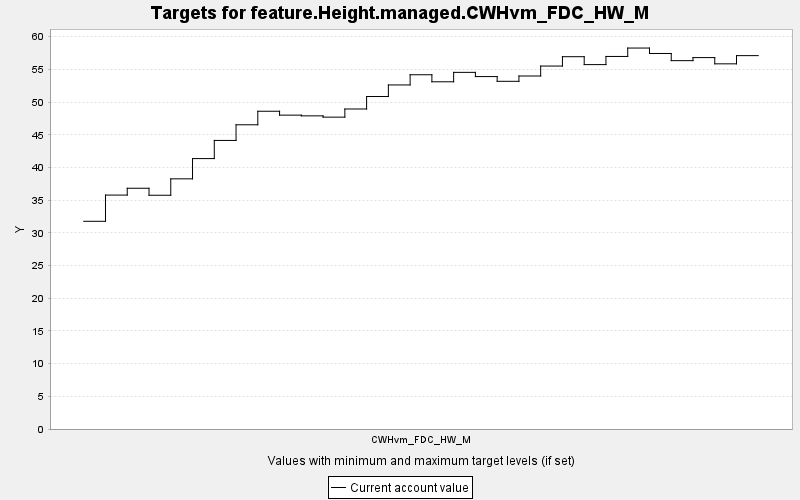

Data behind this chart, as committed beside it:
TARGET, PERIOD, YEAR, PERIODWIDTH, MINIMUM, MAXIMUM, MINWEIGHT, MAXWEIGHT, CURRENT, SUMMARY
feature.Height.managed.CWHvm_FDC_HW_M, 0, 0, 10.0, 0.0, 10000, 1.0, 1.0, 31.77, 0.0
feature.Height.managed.CWHvm_FDC_HW_M, 1, 10, 10.0, 0.0, 10000, 1.0, 1.0, 35.78, 0.0
feature.Height.managed.CWHvm_FDC_HW_M, 2, 20, 10.0, 0.0, 10000, 1.0, 1.0, 36.82, 0.0
feature.Height.managed.CWHvm_FDC_HW_M, 3, 30, 10.0, 0.0, 10000, 1.0, 1.0, 35.75, 0.0
feature.Height.managed.CWHvm_FDC_HW_M, 4, 40, 10.0, 0.0, 10000, 1.0, 1.0, 38.26, 0.0
feature.Height.managed.CWHvm_FDC_HW_M, 5, 50, 10.0, 0.0, 10000, 1.0, 1.0, 41.36, 0.0
feature.Height.managed.CWHvm_FDC_HW_M, 6, 60, 10.0, 0.0, 10000, 1.0, 1.0, 44.13, 0.0
feature.Height.managed.CWHvm_FDC_HW_M, 7, 70, 10.0, 0.0, 10000, 1.0, 1.0, 46.53, 0.0
feature.Height.managed.CWHvm_FDC_HW_M, 8, 80, 10.0, 0.0, 10000, 1.0, 1.0, 48.6, 0.0
feature.Height.managed.CWHvm_FDC_HW_M, 9, 90, 10.0, 0.0, 10000, 1.0, 1.0, 48, 0.0
feature.Height.managed.CWHvm_FDC_HW_M, 10, 100, 10.0, 0.0, 10000, 1.0, 1.0, 47.89, 0.0
feature.Height.managed.CWHvm_FDC_HW_M, 11, 110, 10.0, 0.0, 10000, 1.0, 1.0, 47.69, 0.0
feature.Height.managed.CWHvm_FDC_HW_M, 12, 120, 10.0, 0.0, 10000, 1.0, 1.0, 48.94, 0.0
feature.Height.managed.CWHvm_FDC_HW_M, 13, 130, 10.0, 0.0, 10000, 1.0, 1.0, 50.85, 0.0
feature.Height.managed.CWHvm_FDC_HW_M, 14, 140, 10.0, 0.0, 10000, 1.0, 1.0, 52.62, 0.0
feature.Height.managed.CWHvm_FDC_HW_M, 15, 150, 10.0, 0.0, 10000, 1.0, 1.0, 54.18, 0.0
feature.Height.managed.CWHvm_FDC_HW_M, 16, 160, 10.0, 0.0, 10000, 1.0, 1.0, 53.1, 0.0
feature.Height.managed.CWHvm_FDC_HW_M, 17, 170, 10.0, 0.0, 10000, 1.0, 1.0, 54.54, 0.0
feature.Height.managed.CWHvm_FDC_HW_M, 18, 180, 10.0, 0.0, 10000, 1.0, 1.0, 53.9, 0.0
feature.Height.managed.CWHvm_FDC_HW_M, 19, 190, 10.0, 0.0, 10000, 1.0, 1.0, 53.18, 0.0
feature.Height.managed.CWHvm_FDC_HW_M, 20, 200, 10.0, 0.0, 10000, 1.0, 1.0, 53.99, 0.0
feature.Height.managed.CWHvm_FDC_HW_M, 21, 210, 10.0, 0.0, 10000, 1.0, 1.0, 55.51, 0.0
feature.Height.managed.CWHvm_FDC_HW_M, 22, 220, 10.0, 0.0, 10000, 1.0, 1.0, 56.94, 0.0
feature.Height.managed.CWHvm_FDC_HW_M, 23, 230, 10.0, 0.0, 10000, 1.0, 1.0, 55.73, 0.0
feature.Height.managed.CWHvm_FDC_HW_M, 24, 240, 10.0, 0.0, 10000, 1.0, 1.0, 56.98, 0.0
feature.Height.managed.CWHvm_FDC_HW_M, 25, 250, 10.0, 0.0, 10000, 1.0, 1.0, 58.26, 0.0
feature.Height.managed.CWHvm_FDC_HW_M, 26, 260, 10.0, 0.0, 10000, 1.0, 1.0, 57.43, 0.0
feature.Height.managed.CWHvm_FDC_HW_M, 27, 270, 10.0, 0.0, 10000, 1.0, 1.0, 56.34, 0.0
feature.Height.managed.CWHvm_FDC_HW_M, 28, 280, 10.0, 0.0, 10000, 1.0, 1.0, 56.8, 0.0
feature.Height.managed.CWHvm_FDC_HW_M, 29, 290, 10.0, 0.0, 10000, 1.0, 1.0, 55.85, 0.0
feature.Height.managed.CWHvm_FDC_HW_M, 30, 300, 10.0, 0.0, 10000, 1.0, 1.0, 57.1, 0.0
